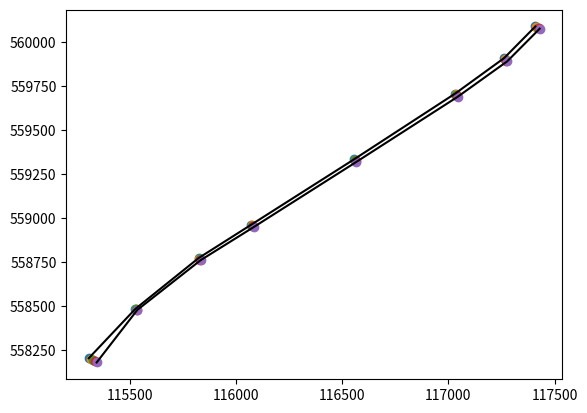

Python code for this plot:
import numpy as np
import matplotlib.pyplot as plt

def GridCreator(Top_Coord, Bottom_Coord, CrossShoreRes, AlongShoreRes, BeachWidth=25):
    x_top = Top_Coord[0,:]; y_top = Top_Coord[1,:]
    x_bot = Bottom_Coord[0,:]; y_bot = Bottom_Coord[1,:]
    
    CrossSteps = int(BeachWidth / CrossShoreRes)

    y_coords = np.zeros((len(y_top), CrossSteps))
    x_coords = np.zeros((len(x_top), CrossSteps))
    coefs = np.zeros((CrossSteps,6))

    for i in range(len(y_top)):
        y_coords[i] = np.linspace(y_top[i], y_bot[i], CrossSteps)
        x_coords[i] = np.linspace(x_top[i], x_bot[i], CrossSteps)

    y_coords = y_coords.T;  x_coords = x_coords.T

    for j in range(CrossSteps):
        coefs[j] = np.polyfit(x_coords[j,:],y_coords[j,:],5)

    new_xcoords = np.linspace(x_top[0], x_bot[-1], AlongShoreRes)

    return y_coords, x_coords, coefs, new_xcoords

Top_Coord = np.array([[117409.381, 117261.811, 117032.068, 116557.854, 116071.970, 115824.012, 115526.010, 115306.900],
                      [560087.034, 559906.751, 559705.862, 559333.503, 558960.603, 558770.808, 558481.620, 558201.731]])

Bottom_Coord = np.array([[117429.800, 117276.787, 117043.922, 116566.903, 116083.360, 115833.942, 115535.520, 115343.973],
                         [560074.458, 559888.839, 559687.686, 559317.602, 558946.919, 558759.114, 558476.228, 558177.428]])


y_coords, x_coords, coefs, new_xcoords = GridCreator(Top_Coord, Bottom_Coord, 5, 2)

plt.plot(Top_Coord[0,:],Top_Coord[1,:], color='k')
plt.plot(Bottom_Coord[0,:],Bottom_Coord[1,:], color='k')

print(np.shape(x_coords))
for i in range(len(coefs)):
        poly1d_fn = np.poly1d(coefs[i,:])
        plt.scatter(x_coords[i], y_coords[i])
        # plt.plot(x_coords[i], poly1d_fn(x_coords[i]), label='down')



plt.show()


# x =  np.array([117409.381, 117261.811, 117032.068, 116557.854, 116071.970, 115824.012, 115526.010, 115306.900])
# y =  np.array([560087.034, 559906.751, 559705.862, 559333.503, 558960.603, 558770.808, 558481.620, 558201.731])

# x_new, y_new = np.meshgrid(x,y)
# plt.scatter(x_new, y_new)
# plt.scatter(x,y)
# plt.show()

